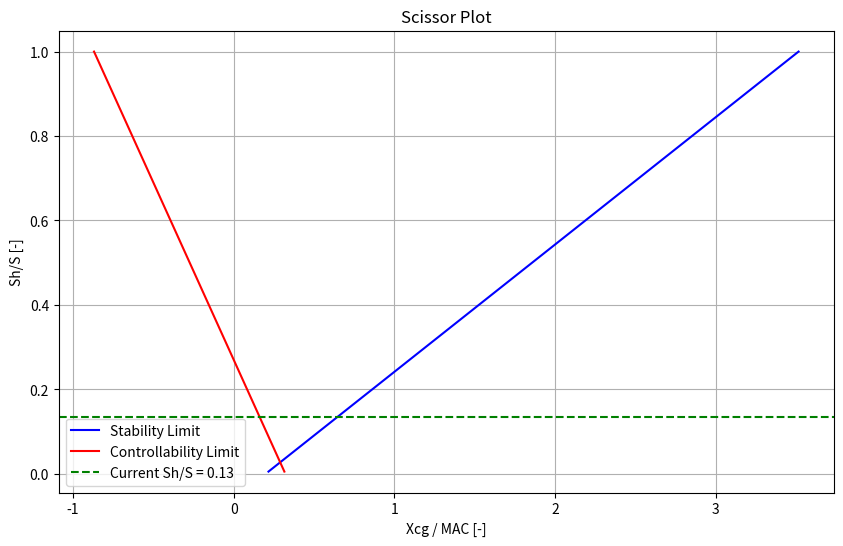

Source code (Python):
# Python native imports

# Python third party imports
import numpy as np
import matplotlib.pyplot as plt

# ParaPy imports

# Custom imports
#from ..geometry import Glider
#from glidesign.geometry import Glider

#TODO: make it automatically take inputs from glidesign and outputs from aerodynamic analysis

#Designer input
SM = 0.05                     #Stability margin [-]

#Geometry parameters
x_ac = 0.25                   #Location aerodynamic centre w.r.t. MAC [-]
s_h = 1.4                     #Horizontal tail surface [m^2]
s = 10.5                      #Wing surface area  [m^2]
l_h = 5                       #Tail length (distance AC wing - AC horizontal tail) [m]
chord = 1.2                   #Mean aerodynamic wing chord length [m]

#Aerodynamic parameters (from aerodynamic analysis)
cm_ac = -0.05                 #Pitching moment coefficient around AC [-]

cl_a_min_h = 0.7              #Lift coefficient of airplane MINUS horizontal tail [-]
cl_h = -0.2                   #Lift coefficient of horizontal tail [-]

cl_alpha_h = 5                #Lift curve slope coefficient of horizontal tail [/rad]
cl_alpha_a_min_h = 6          #Lift curve slope coefficient of airplane MINUS horizontal tail (assumed equal to cl_alpha_w) [/rad]

velocity = 55                 #Velocity in the freestream [m/s]
velocity_h = 55               #Velocity at the horizontal tail [m/s]

#Datcom de/da estimation
wingspan = 15                 #Glider wingspan [m]
m_tv = 1                      #Distance between horizontal tail and vortex shed plane
r = 2*l_h / wingspan          #Derived from tail length
sweep_4c = np.deg2rad(10)     #Quarter chord sweep angle [rad]
AR = 25                       #Aspect ratio [-]

def k_e_sweep():
    a = 0.1124 + 0.1265*sweep_4c + 0.1766*sweep_4c**2
    return (a/r**2) + (0.1024/r) + 2

def k_e_sweep_0():
    return (0.1124/r**2) + (0.1024/r) + 2

def de_da_est():
    a = 1 + (r**2 / (r**2 + 0.7915 + 5.0734*m_tv**2))**0.3113
    b = 1 - np.sqrt(m_tv**2 / (1 + m_tv**2))
    c = 0.4876 / (np.sqrt(r**2 + 0.6319 + m_tv**2))
    d = r / (r**2 + m_tv**2)
    return (k_e_sweep()/k_e_sweep_0()) * (d*c + a*b) * (cl_alpha_a_min_h/(np.pi * AR))

de_da = de_da_est()

#Stability and Controllability limit curves
def x_cg_stability_limit(sh_s):
    return x_ac + ((cl_alpha_h / cl_alpha_a_min_h) * (1 - de_da) * sh_s * (l_h / chord) * (velocity_h / velocity) ** 2) - SM

def x_cg_controllability_limit(sh_s):
    return x_ac - (cm_ac / cl_a_min_h) + ((cl_h / cl_a_min_h) * sh_s * (l_h /chord) * (velocity_h / velocity)**2)

#Define Sh/S range
s_h_s_range = np.linspace(0.005, 1, 100)
x_cg_stability = x_cg_stability_limit(s_h_s_range)
x_cg_controllability = x_cg_controllability_limit(s_h_s_range)

current_sh_s = s_h / s

#Plot the scissor plot
def plot_scissor_plot():
    plt.figure(figsize=(10,6))
    plt.plot(x_cg_stability, s_h_s_range, label='Stability Limit', color='blue')
    plt.plot(x_cg_controllability, s_h_s_range, label='Controllability Limit', color='red')
    plt.axhline(current_sh_s, color='green', linestyle='--', label=f'Current Sh/S = {current_sh_s:.2f}')
    plt.xlabel('Xcg / MAC [-]')
    plt.ylabel('Sh/S [-]')
    plt.title('Scissor Plot')
    plt.grid(True)
    plt.legend()
    plt.show()

plot_scissor_plot()
